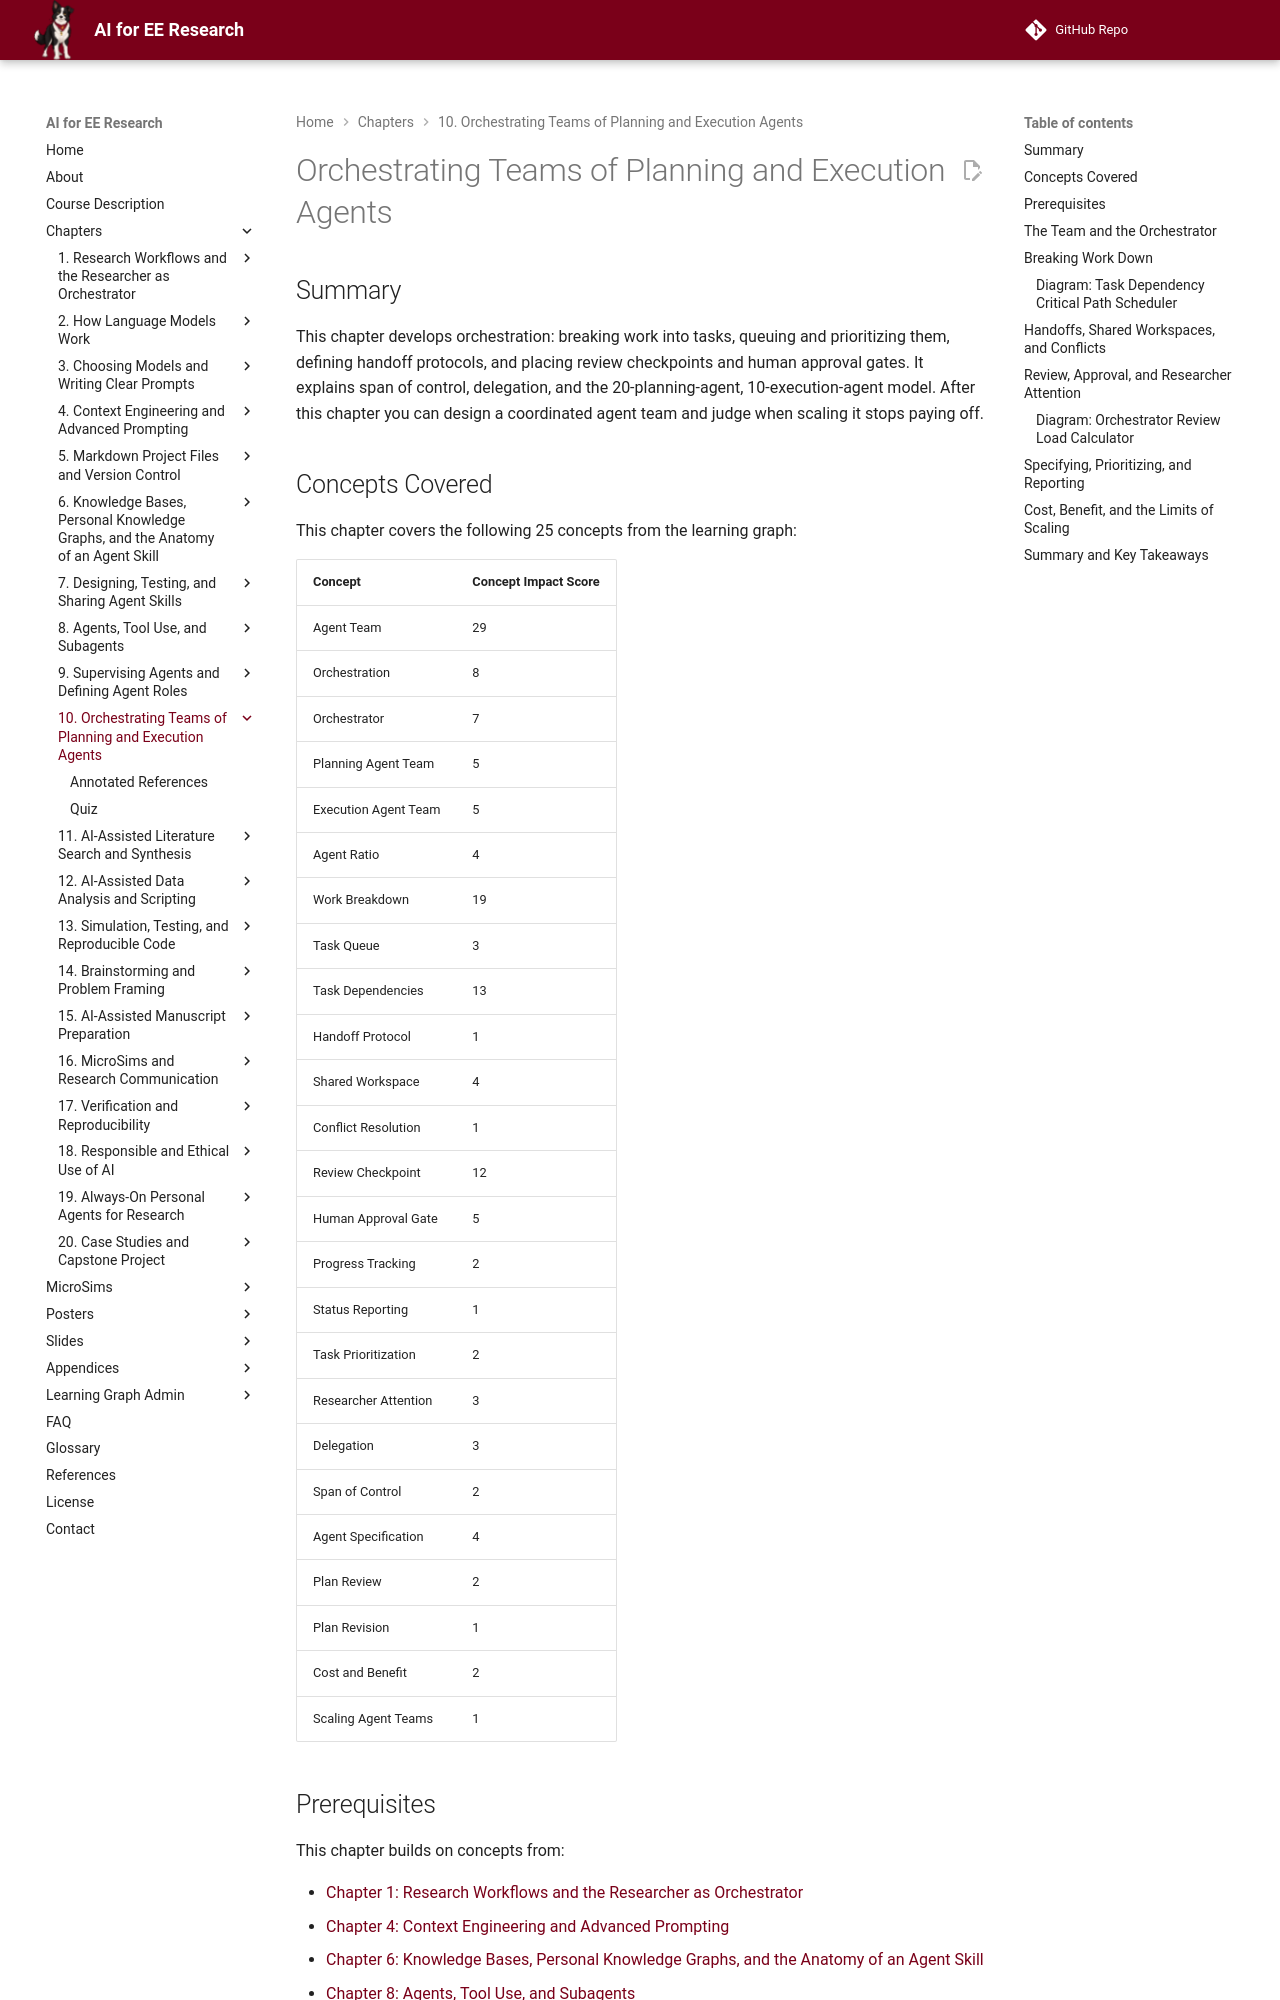

repository: dmccreary/ai-for-ee-research · page: chapters/10-orchestrating-agent-teams/index.html · generator: mkdocs

---
title: "Orchestrating Teams of Planning and Execution Agents"
description: "How a researcher coordinates a team of agents: work breakdown, task queues and dependencies, handoff protocols, review checkpoints and approval gates, span of control, and the limits of the 20-planning-agent, 10-execution-agent model."
generated_by: claude skill chapter-content-generator
date: "2026-10-15 11:04:20"
version: 1.11
---

# Orchestrating Teams of Planning and Execution Agents

## Summary

This chapter develops orchestration: breaking work into tasks, queuing and prioritizing them, defining handoff protocols, and placing review checkpoints and human approval gates. It explains span of control, delegation, and the 20-planning-agent, 10-execution-agent model. After this chapter you can design a coordinated agent team and judge when scaling it stops paying off.

## Concepts Covered

This chapter covers the following 25 concepts from the learning graph:

| Concept | Concept Impact Score |
|---------|-----------------------|
| Agent Team | 29 |
| Orchestration | 8 |
| Orchestrator | 7 |
| Planning Agent Team | 5 |
| Execution Agent Team | 5 |
| Agent Ratio | 4 |
| Work Breakdown | 19 |
| Task Queue | 3 |
| Task Dependencies | 13 |
| Handoff Protocol | 1 |
| Shared Workspace | 4 |
| Conflict Resolution | 1 |
| Review Checkpoint | 12 |
| Human Approval Gate | 5 |
| Progress Tracking | 2 |
| Status Reporting | 1 |
| Task Prioritization | 2 |
| Researcher Attention | 3 |
| Delegation | 3 |
| Span of Control | 2 |
| Agent Specification | 4 |
| Plan Review | 2 |
| Plan Revision | 1 |
| Cost and Benefit | 2 |
| Scaling Agent Teams | 1 |

## Prerequisites

This chapter builds on concepts from:

- [Chapter 1: Research Workflows and the Researcher as Orchestrator](../01-research-workflows-orchestrator/index.md)
- [Chapter 4: Context Engineering and Advanced Prompting](../04-context-engineering-prompting/index.md)
- [Chapter 6: Knowledge Bases, Personal Knowledge Graphs, and the Anatomy of an Agent Skill](../06-knowledge-bases-skill-anatomy/index.md)
- [Chapter 8: Agents, Tool Use, and Subagents](../08-agents-tool-use-subagents/index.md)
- [Chapter 9: Supervising Agents and Defining Agent Roles](../09-supervising-agents-roles/index.md)

!!! mascot-welcome "Conducting, Not Typing"
    ![Volt waving welcome](../../img/mascot/welcome.png){ class="mascot-admonition-img" }
    Launching thirty agents is easy. Knowing what they should do, in what order, and how you will review thirty outputs is the actual work. This chapter gives you the arithmetic and the structure to do it. Trust, but verify!

## The Team and the Orchestrator

An **agent team** is a set of agents with defined roles that work toward one shared goal through explicit handoffs. **Orchestration** is the coordination of that work: deciding what is done, by which agent, in what order, with what checks, and what happens when something goes wrong. The **orchestrator** is whoever performs this coordination. In this book it is the researcher, who may be helped by an orchestrating agent that keeps the queue and drafts status reports, but who remains accountable for the result.

The book's working model divides the team into two groups. A **planning agent team** is a group of planning agents that explore, decompose, and specify: they survey literature, propose approaches, draft specifications and acceptance criteria, and critique each other's plans. An **execution agent team** is a group of execution agents that carry out specified tasks: they write code, run simulations and analyses, and prepare figures and text. The **agent ratio** is the number of agents in each group. The model used throughout this book is roughly 20 planning agents to 10 execution agents.

The reason for the two-to-one ratio is a property of the outputs, not a rule of nature. Planning output is cheap and reversible: a plan that turns out to be wrong costs a few minutes of reading and is discarded. It is therefore sensible to produce many plans in parallel and let you choose. Execution output changes files, consumes compute, and must be verified, and each unit of it costs more of your attention to check. So the execution side is kept smaller. The numbers are a design target and not a law. They should move with how much attention you have and how checkable your tasks are, as the arithmetic later in the chapter shows.

!!! mascot-thinking "Attention Is the Scarce Resource"
    ![Volt thinking](../../img/mascot/thinking.png){ class="mascot-admonition-img" }
    Notice that nothing in the team's size is limited by compute or by the number of agents you may launch. The limit is the number of outputs you can responsibly read in a day. Everything in orchestration is a way of spending that attention where it prevents the most damage.
